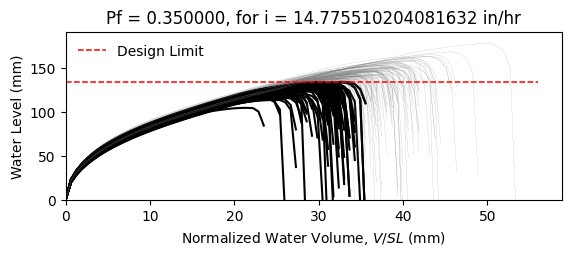

Values plotted in this chart, from the file beside it:
W10X12, L = 360.0 in, slope = 0.020833333333333332 in/in, dead load = 6.944444444444444e-05 kip/in…
zwlim AISC Appendix 2, zwlim DAMP, zwlim Proposed for ASCE 7, zwlim Neglect Ponding, dhnom Denver, dhnom New York, dhnom New Orleans, dh Denver, dh New York, dh New Orleans, dmax
4.472, 3.396, 4.412, 7.15, 1.144, 1.144, 1.144, 3.046, 3.046, 3.046, 5.566, Safe, 
4.472, 3.396, 4.412, 7.15, 1.144, 1.144, 1.144, 3.046, 3.046, 3.046, 5.176, Fail, 
4.472, 3.396, 4.412, 7.15, 1.144, 1.144, 1.144, 3.046, 3.046, 3.046, 5.262, Fail, 
4.472, 3.396, 4.412, 7.15, 1.144, 1.144, 1.144, 3.046, 3.046, 3.046, 6.019, Safe, 
4.472, 3.396, 4.412, 7.15, 1.144, 1.144, 1.144, 3.046, 3.046, 3.046, 4.65, Fail, 
4.472, 3.396, 4.412, 7.15, 1.144, 1.144, 1.144, 3.046, 3.046, 3.046, 7.014, Safe, 
4.472, 3.396, 4.412, 7.15, 1.144, 1.144, 1.144, 3.046, 3.046, 3.046, 5.426, Safe, 
4.472, 3.396, 4.412, 7.15, 1.144, 1.144, 1.144, 3.046, 3.046, 3.046, 5.012, Fail, 
4.472, 3.396, 4.412, 7.15, 1.144, 1.144, 1.144, 3.046, 3.046, 3.046, 5.733, Safe, 
4.472, 3.396, 4.412, 7.15, 1.144, 1.144, 1.144, 3.046, 3.046, 3.046, 5.361, Safe, 
4.472, 3.396, 4.412, 7.15, 1.144, 1.144, 1.144, 3.046, 3.046, 3.046, 4.563, Fail, 
4.472, 3.396, 4.412, 7.15, 1.144, 1.144, 1.144, 3.046, 3.046, 3.046, 4.554, Fail, 
4.472, 3.396, 4.412, 7.15, 1.144, 1.144, 1.144, 3.046, 3.046, 3.046, 6.039, Safe, 
4.472, 3.396, 4.412, 7.15, 1.144, 1.144, 1.144, 3.046, 3.046, 3.046, 5.136, Fail, 
4.472, 3.396, 4.412, 7.15, 1.144, 1.144, 1.144, 3.046, 3.046, 3.046, 5.739, Safe, 
4.472, 3.396, 4.412, 7.15, 1.144, 1.144, 1.144, 3.046, 3.046, 3.046, 5.406, Safe, 
4.472, 3.396, 4.412, 7.15, 1.144, 1.144, 1.144, 3.046, 3.046, 3.046, 5.547, Safe, 
4.472, 3.396, 4.412, 7.15, 1.144, 1.144, 1.144, 3.046, 3.046, 3.046, 6.153, Safe, 
4.472, 3.396, 4.412, 7.15, 1.144, 1.144, 1.144, 3.046, 3.046, 3.046, 5.127, Fail, 
4.472, 3.396, 4.412, 7.15, 1.144, 1.144, 1.144, 3.046, 3.046, 3.046, 5.475, Safe, 
4.472, 3.396, 4.412, 7.15, 1.144, 1.144, 1.144, 3.046, 3.046, 3.046, 4.924, Fail, 
4.472, 3.396, 4.412, 7.15, 1.144, 1.144, 1.144, 3.046, 3.046, 3.046, 5.811, Safe, 
4.472, 3.396, 4.412, 7.15, 1.144, 1.144, 1.144, 3.046, 3.046, 3.046, 5.486, Safe, 
4.472, 3.396, 4.412, 7.15, 1.144, 1.144, 1.144, 3.046, 3.046, 3.046, 5.467, Safe, 
4.472, 3.396, 4.412, 7.15, 1.144, 1.144, 1.144, 3.046, 3.046, 3.046, 5.462, Safe, 
4.472, 3.396, 4.412, 7.15, 1.144, 1.144, 1.144, 3.046, 3.046, 3.046, 4.833, Fail, 
4.472, 3.396, 4.412, 7.15, 1.144, 1.144, 1.144, 3.046, 3.046, 3.046, 5.835, Safe, 
4.472, 3.396, 4.412, 7.15, 1.144, 1.144, 1.144, 3.046, 3.046, 3.046, 5.278, Fail, 
4.472, 3.396, 4.412, 7.15, 1.144, 1.144, 1.144, 3.046, 3.046, 3.046, 5.148, Fail, 
4.472, 3.396, 4.412, 7.15, 1.144, 1.144, 1.144, 3.046, 3.046, 3.046, 5.952, Safe, 
4.472, 3.396, 4.412, 7.15, 1.144, 1.144, 1.144, 3.046, 3.046, 3.046, 5.928, Safe, 
4.472, 3.396, 4.412, 7.15, 1.144, 1.144, 1.144, 3.046, 3.046, 3.046, 5.585, Safe, 
4.472, 3.396, 4.412, 7.15, 1.144, 1.144, 1.144, 3.046, 3.046, 3.046, 5.226, Fail, 
4.472, 3.396, 4.412, 7.15, 1.144, 1.144, 1.144, 3.046, 3.046, 3.046, 6.083, Safe, 
4.472, 3.396, 4.412, 7.15, 1.144, 1.144, 1.144, 3.046, 3.046, 3.046, 5.756, Safe, 
4.472, 3.396, 4.412, 7.15, 1.144, 1.144, 1.144, 3.046, 3.046, 3.046, 5.106, Fail, 
4.472, 3.396, 4.412, 7.15, 1.144, 1.144, 1.144, 3.046, 3.046, 3.046, 5.447, Safe, 
4.472, 3.396, 4.412, 7.15, 1.144, 1.144, 1.144, 3.046, 3.046, 3.046, 5.819, Safe, 
4.472, 3.396, 4.412, 7.15, 1.144, 1.144, 1.144, 3.046, 3.046, 3.046, 6.079, Safe, 
4.472, 3.396, 4.412, 7.15, 1.144, 1.144, 1.144, 3.046, 3.046, 3.046, 4.619, Fail, 
4.472, 3.396, 4.412, 7.15, 1.144, 1.144, 1.144, 3.046, 3.046, 3.046, 6.413, Safe, 
4.472, 3.396, 4.412, 7.15, 1.144, 1.144, 1.144, 3.046, 3.046, 3.046, 5.396, Safe, 
4.472, 3.396, 4.412, 7.15, 1.144, 1.144, 1.144, 3.046, 3.046, 3.046, 5.308, Safe, 
4.472, 3.396, 4.412, 7.15, 1.144, 1.144, 1.144, 3.046, 3.046, 3.046, 5.562, Safe, 
4.472, 3.396, 4.412, 7.15, 1.144, 1.144, 1.144, 3.046, 3.046, 3.046, 5.914, Safe, 
4.472, 3.396, 4.412, 7.15, 1.144, 1.144, 1.144, 3.046, 3.046, 3.046, 4.934, Fail, 
4.472, 3.396, 4.412, 7.15, 1.144, 1.144, 1.144, 3.046, 3.046, 3.046, 5.592, Safe, 
4.472, 3.396, 4.412, 7.15, 1.144, 1.144, 1.144, 3.046, 3.046, 3.046, 4.986, Fail, 
4.472, 3.396, 4.412, 7.15, 1.144, 1.144, 1.144, 3.046, 3.046, 3.046, 5.526, Safe, 
4.472, 3.396, 4.412, 7.15, 1.144, 1.144, 1.144, 3.046, 3.046, 3.046, 5.035, Fail, 
4.472, 3.396, 4.412, 7.15, 1.144, 1.144, 1.144, 3.046, 3.046, 3.046, 5.724, Safe, 
4.472, 3.396, 4.412, 7.15, 1.144, 1.144, 1.144, 3.046, 3.046, 3.046, 4.516, Fail, 
4.472, 3.396, 4.412, 7.15, 1.144, 1.144, 1.144, 3.046, 3.046, 3.046, 5.606, Safe, 
4.472, 3.396, 4.412, 7.15, 1.144, 1.144, 1.144, 3.046, 3.046, 3.046, 5.224, Fail, 
4.472, 3.396, 4.412, 7.15, 1.144, 1.144, 1.144, 3.046, 3.046, 3.046, 6.225, Safe, 
4.472, 3.396, 4.412, 7.15, 1.144, 1.144, 1.144, 3.046, 3.046, 3.046, 4.871, Fail, 
4.472, 3.396, 4.412, 7.15, 1.144, 1.144, 1.144, 3.046, 3.046, 3.046, 5.35, Safe, 
4.472, 3.396, 4.412, 7.15, 1.144, 1.144, 1.144, 3.046, 3.046, 3.046, 4.989, Fail, 
4.472, 3.396, 4.412, 7.15, 1.144, 1.144, 1.144, 3.046, 3.046, 3.046, 4.963, Fail, 
... 142 more rows
